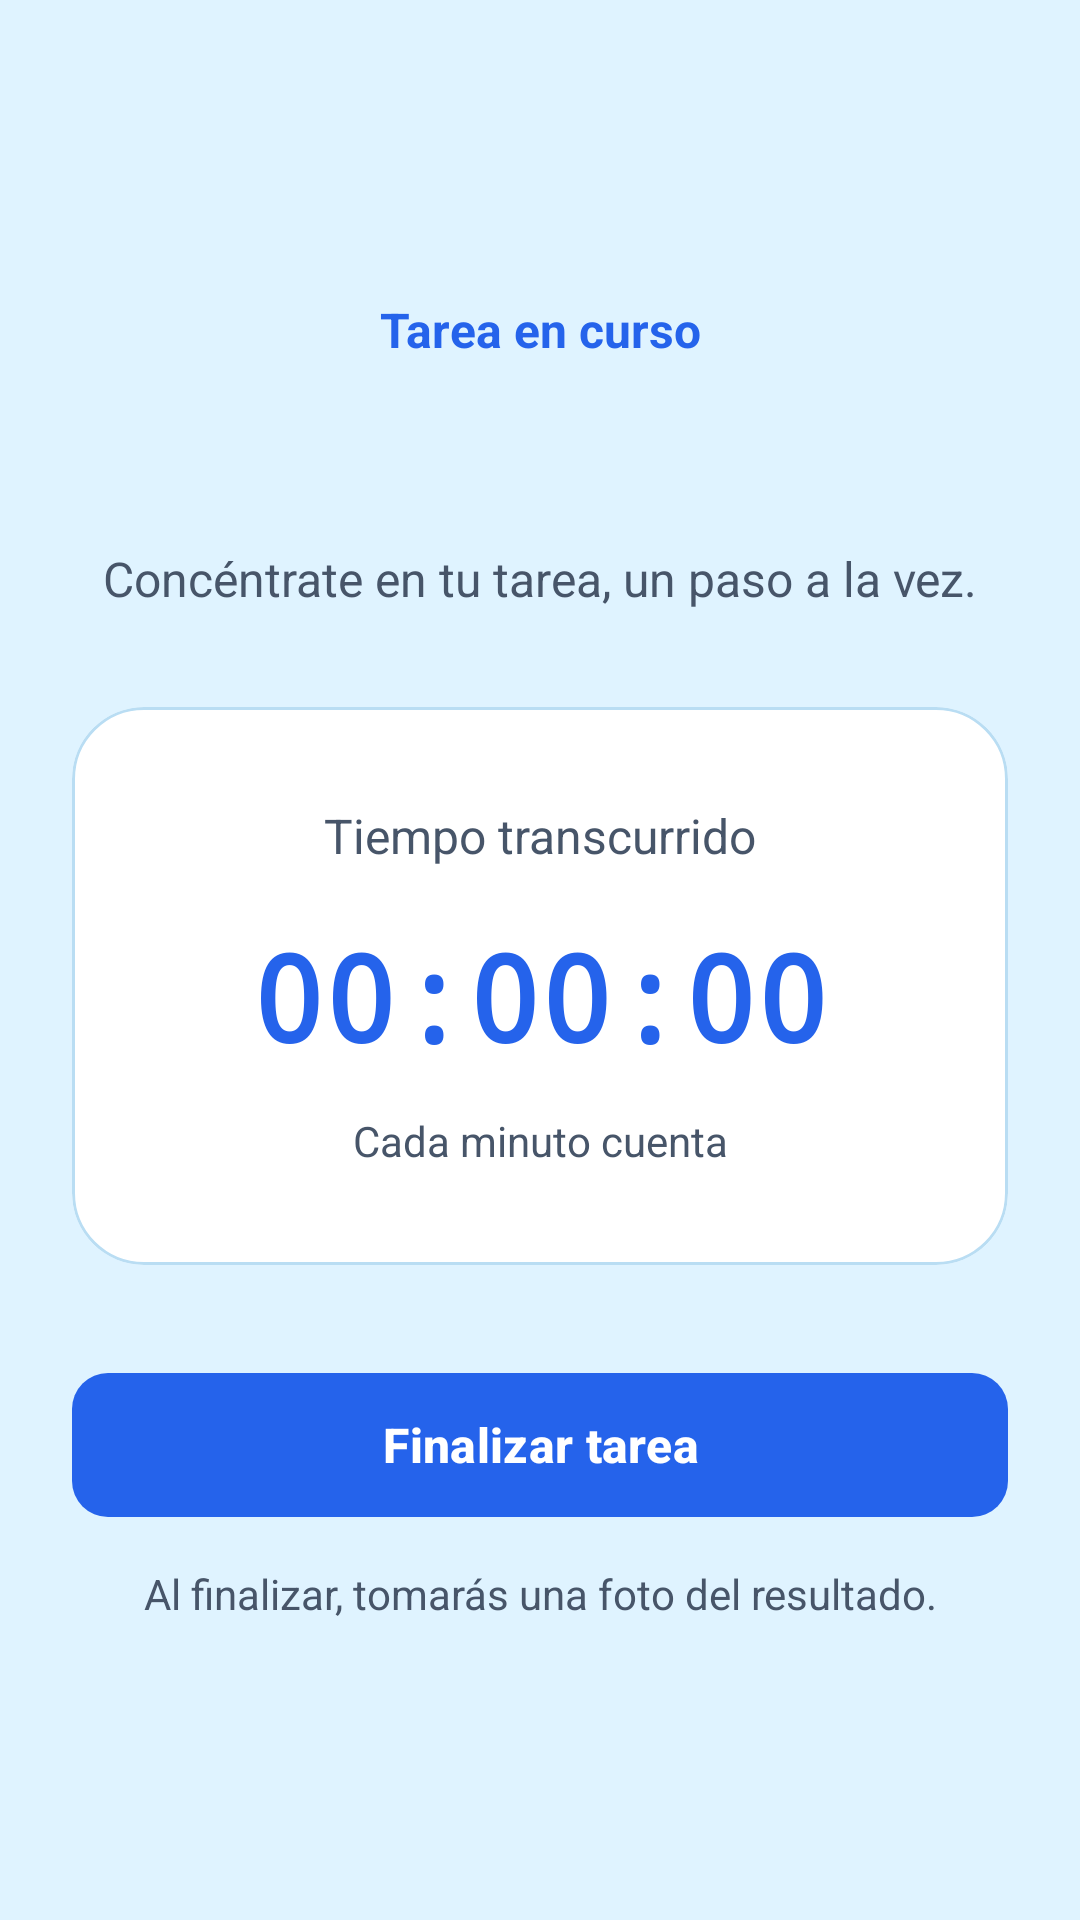

This screen was rendered from an Android layout file. Write that file and the resources it references.
<!-- AndroidManifest.xml: application theme Theme.Procrastinot -->
<!-- res/layout/activity_tarea_en_curso.xml -->
<?xml version="1.0" encoding="utf-8"?>
<androidx.constraintlayout.widget.ConstraintLayout
    xmlns:android="http://schemas.android.com/apk/res/android"
    xmlns:app="http://schemas.android.com/apk/res-auto"
    xmlns:tools="http://schemas.android.com/tools"
    android:id="@+id/main"
    android:layout_width="match_parent"
    android:layout_height="match_parent"
    android:background="#DFF3FF"
    tools:context=".views.TareaEnCursoActivity">

    <ScrollView
        android:layout_width="0dp"
        android:layout_height="0dp"
        android:fillViewport="true"
        android:clipToPadding="false"
        app:layout_constraintBottom_toBottomOf="parent"
        app:layout_constraintEnd_toEndOf="parent"
        app:layout_constraintStart_toStartOf="parent"
        app:layout_constraintTop_toTopOf="parent">

        <LinearLayout
            android:layout_width="match_parent"
            android:layout_height="wrap_content"
            android:gravity="center_vertical"
            android:orientation="vertical"
            android:padding="24dp">

            <TextView
                android:layout_width="match_parent"
                android:layout_height="wrap_content"
                android:gravity="center"
                android:text="Tarea en curso"
                android:textColor="#2563EB"
                android:textSize="16sp"
                android:textStyle="bold" />

            <TextView
                android:id="@+id/txtNombreTareaEnCurso"
                android:layout_width="match_parent"
                android:layout_height="wrap_content"
                android:layout_marginTop="12dp"
                android:gravity="center"
                android:textColor="#172033"
                android:textSize="28sp"
                android:textStyle="bold"
                tools:text="Limpiar cocina" />

            <TextView
                android:layout_width="match_parent"
                android:layout_height="wrap_content"
                android:layout_marginTop="12dp"
                android:gravity="center"
                android:text="Concéntrate en tu tarea, un paso a la vez."
                android:textColor="#475569"
                android:textSize="16sp"
                android:lineSpacingExtra="4dp" />

            // Cronomecro
            <com.google.android.material.card.MaterialCardView
                android:layout_width="match_parent"
                android:layout_height="wrap_content"
                android:layout_marginTop="32dp"
                app:cardBackgroundColor="#FFFFFF"
                app:cardCornerRadius="24dp"
                app:cardElevation="0dp"
                app:strokeColor="#B9DDF3"
                app:strokeWidth="1dp">

                <LinearLayout
                    android:layout_width="match_parent"
                    android:layout_height="wrap_content"
                    android:orientation="vertical"
                    android:paddingStart="16dp"
                    android:paddingTop="32dp"
                    android:paddingEnd="16dp"
                    android:paddingBottom="32dp">

                    <TextView
                        android:id="@+id/txtTituloTiempo"
                        android:layout_width="match_parent"
                        android:layout_height="wrap_content"
                        android:gravity="center"
                        android:text="Tiempo transcurrido"
                        android:textColor="#475569"
                        android:textSize="16sp" />

                    <TextView
                        android:id="@+id/txtTiempoTranscurrido"
                        android:layout_width="match_parent"
                        android:layout_height="wrap_content"
                        android:layout_marginTop="16dp"
                        android:fontFamily="monospace"
                        android:gravity="center"
                        android:text="00:00:00"
                        android:textColor="#2563EB"
                        android:textSize="40sp"
                        android:textStyle="bold" />

                    <TextView
                        android:layout_width="match_parent"
                        android:layout_height="wrap_content"
                        android:layout_marginTop="12dp"
                        android:gravity="center"
                        android:text="Cada minuto cuenta"
                        android:textColor="#475569"
                        android:textSize="14sp" />

                </LinearLayout>

            </com.google.android.material.card.MaterialCardView>

            <com.google.android.material.button.MaterialButton
                android:id="@+id/btnFinalizarTarea"
                android:layout_width="match_parent"
                android:layout_height="wrap_content"
                android:layout_marginTop="32dp"
                android:minHeight="56dp"
                android:paddingTop="12dp"
                android:paddingBottom="12dp"
                android:text="Finalizar tarea"
                android:textAllCaps="false"
                android:textColor="#FFFFFF"
                android:textSize="16sp"
                android:textStyle="bold"
                app:backgroundTint="#2563EB"
                app:cornerRadius="12dp" />

            <TextView
                android:layout_width="match_parent"
                android:layout_height="wrap_content"
                android:layout_marginTop="12dp"
                android:gravity="center"
                android:text="Al finalizar, tomarás una foto del resultado."
                android:textColor="#475569"
                android:textSize="14sp"
                android:lineSpacingExtra="3dp" />

        </LinearLayout>

    </ScrollView>

</androidx.constraintlayout.widget.ConstraintLayout>
<!-- resources referenced by this layout -->
<resources>
  <style name="Theme.Procrastinot" parent="Base.Theme.Procrastinot" />
  <style name="Base.Theme.Procrastinot" parent="Theme.Material3.DayNight.NoActionBar">
          
          
      </style>
</resources>
